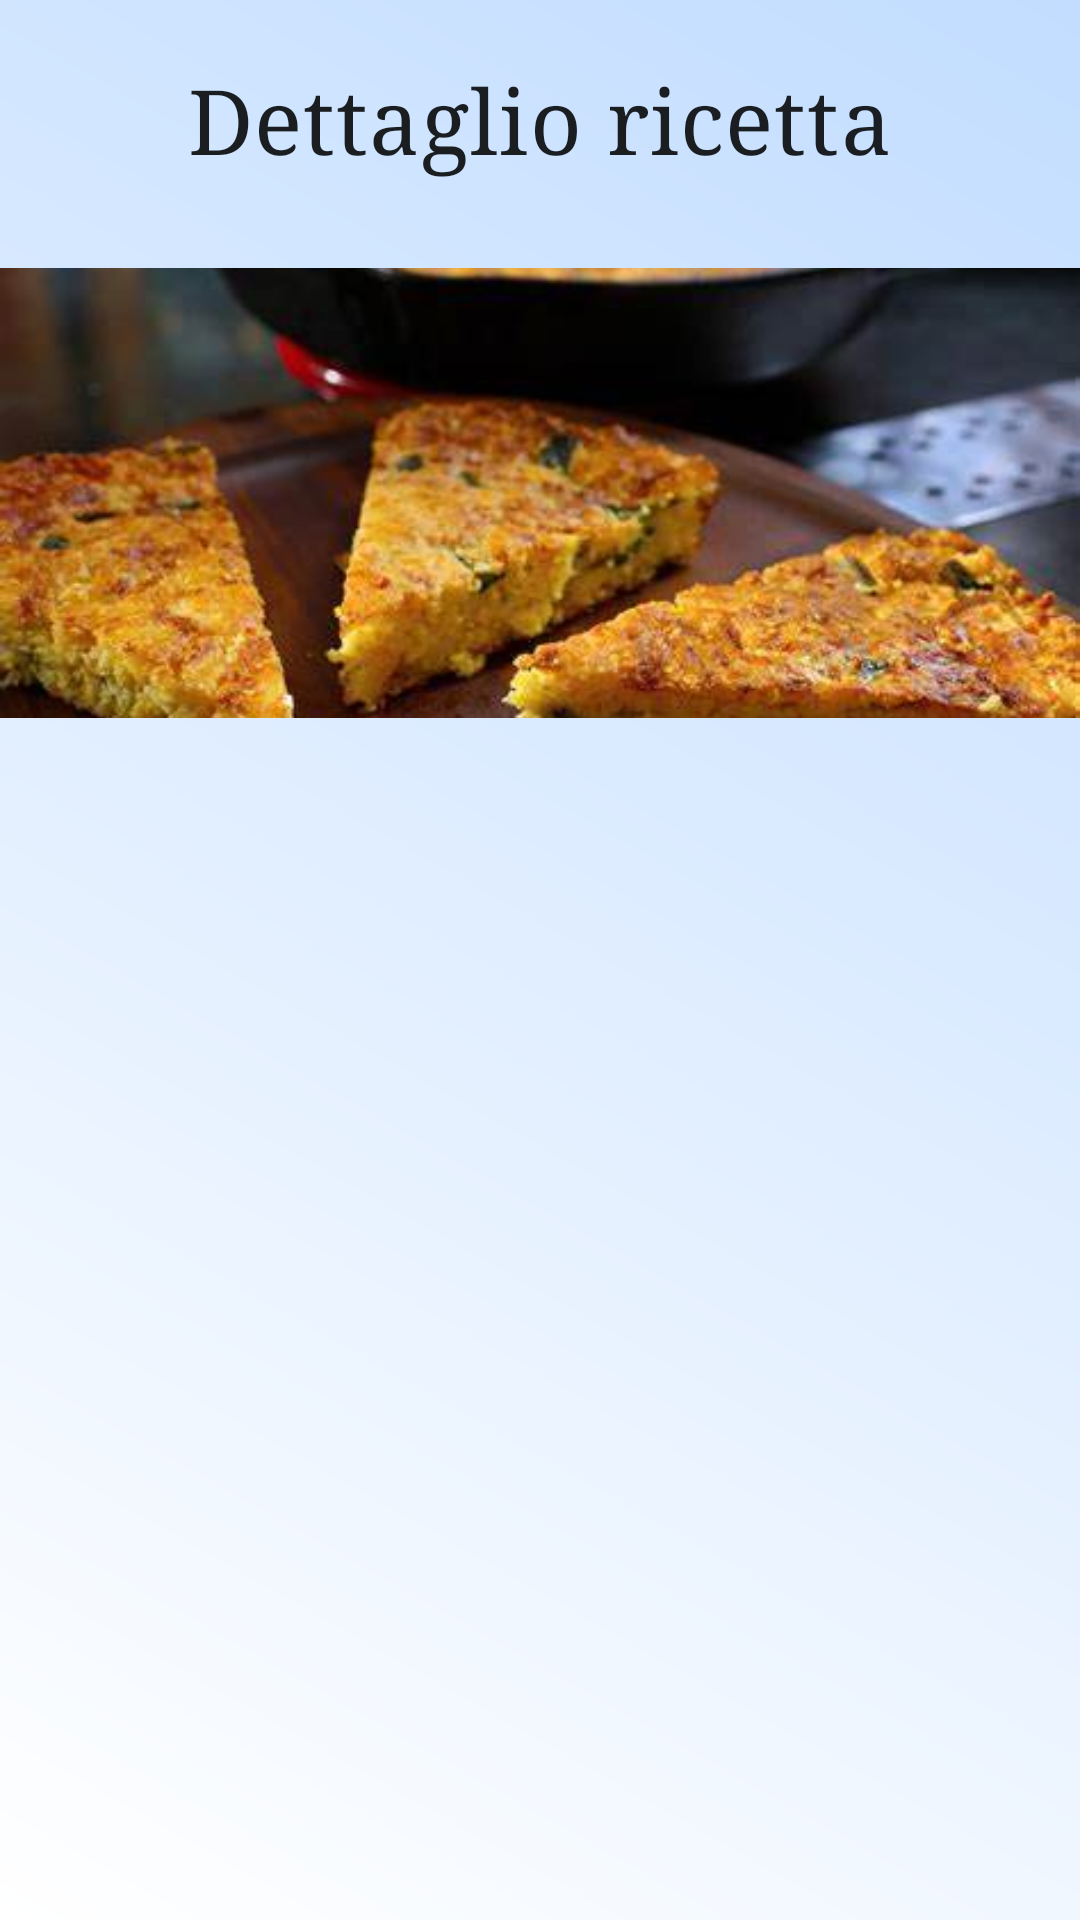

Android layout source for this screen:
<!-- AndroidManifest.xml: application theme Theme.RecipeBook -->
<!-- res/layout/fragment_details.xml -->
<?xml version="1.0" encoding="utf-8"?>
<FrameLayout xmlns:android="http://schemas.android.com/apk/res/android"
    xmlns:tools="http://schemas.android.com/tools"
    android:layout_width="match_parent"
    android:layout_height="match_parent"
    xmlns:app="http://schemas.android.com/apk/res-auto">

    <androidx.constraintlayout.widget.ConstraintLayout
        android:layout_width="match_parent"
        android:layout_height="match_parent"
        android:background="@drawable/details_gradient">

        <TextView
            android:textAppearance="?attr/textAppearanceHeadline6"
            android:layout_width="wrap_content"
            android:layout_height="wrap_content"
            android:text="@string/dettaglio_prodotto"
            android:textSize="30sp"
            app:layout_constraintEnd_toEndOf="parent"
            app:layout_constraintStart_toStartOf="parent"
            app:layout_constraintTop_toTopOf="parent"
            android:layout_marginTop="20sp"
            android:id="@+id/detailsText"
            android:fontFamily="serif"/>

        <ImageView
            android:scaleType="centerCrop"
            android:layout_marginTop="30sp"
            android:layout_width="match_parent"
            android:layout_height="150sp"
            app:layout_constraintTop_toBottomOf="@+id/detailsText"
            android:id="@+id/detailImg"
            android:src="@drawable/cake"/>

        <TextView
            android:layout_marginTop="50sp"
            android:layout_width="match_parent"
            android:layout_height="wrap_content"
            android:id="@+id/detailTitle"
            app:layout_constraintTop_toBottomOf="@+id/detailImg"
            android:textAlignment="center"
            android:textSize="20sp"
            android:textStyle="bold"/>

        <TextView
            android:layout_marginStart="10sp"
            android:gravity="start"
            android:textSize="20sp"
            android:layout_marginTop="50sp"
            android:layout_width="match_parent"
            android:layout_height="wrap_content"
            android:id="@+id/detailDescription"
            app:layout_constraintTop_toBottomOf="@+id/detailTitle"/>

    </androidx.constraintlayout.widget.ConstraintLayout>

</FrameLayout>
<!-- resources referenced by this layout -->
<resources>
  <!-- drawable cake: jpg bitmap (drawable-v24, 27035 bytes) -->
  <!-- drawable details_gradient (drawable) -->
  <?xml version="1.0" encoding="utf-8"?>
  <shape
      xmlns:android="http://schemas.android.com/apk/res/android"
      android:shape="rectangle">
      <gradient
          android:angle="225"
          android:endColor="@color/white"
          android:startColor="#C2DDFF"/>
  </shape>
  <string name="dettaglio_prodotto">Dettaglio ricetta</string>
  <style name="Theme.RecipeBook" parent="Theme.MaterialComponents.Light.NoActionBar">
          
          <item name="colorPrimary">@color/colorPrimary</item>
          <item name="colorPrimaryVariant">@color/purple_700</item>
          <item name="colorOnPrimary">@color/white</item>
          
          <item name="colorSecondary">@color/teal_200</item>
          <item name="colorSecondaryVariant">@color/teal_700</item>
          <item name="colorOnSecondary">@color/black</item>
          
          <item name="android:statusBarColor" tools:targetApi="l">?attr/colorPrimaryVariant</item>
          
      </style>
  <!-- not gathered from this repository: default colours our renderer supplied (Android Studio template values) -->
  <color name="purple_700">#FF3700B3</color>
  <color name="teal_200">#FF03DAC5</color>
  <color name="teal_700">#FF018786</color>
  <color name="black">#FF000000</color>
  <color name="white">#FFFFFFFF</color>
  <color name="colorPrimary">#FF6200EE</color>
</resources>
